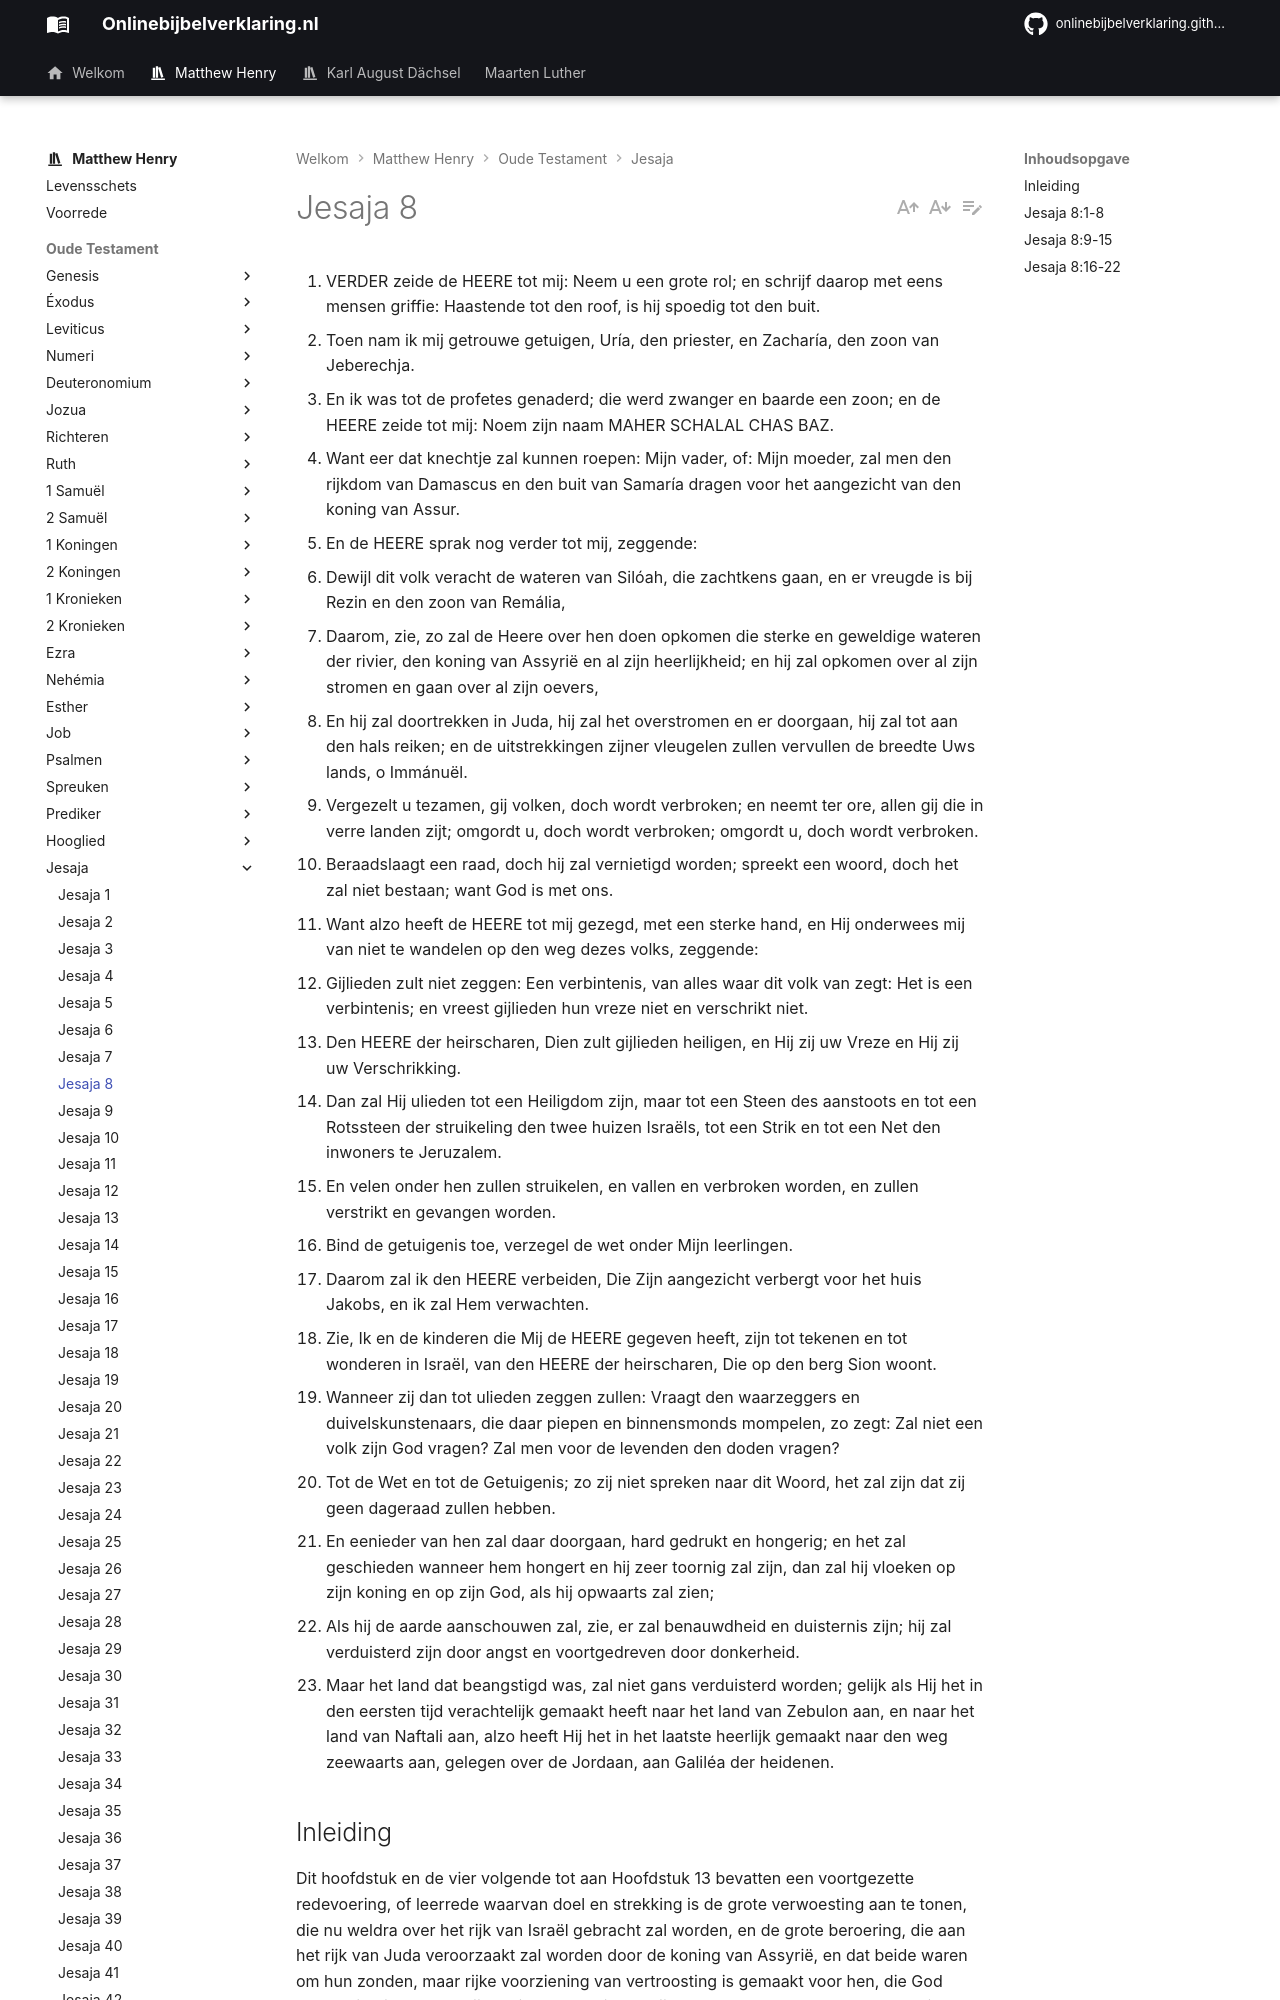

repository: onlinebijbelverklaring/onlinebijbelverklaring.github.io · page: matthewhenry/Jesaja/Jesaja8/index.html · generator: mkdocs

1. VERDER zeide de HEERE tot mij: Neem u een grote rol; en schrijf daarop met eens mensen griffie: Haastende tot den roof, is hij spoedig tot den buit.
2. Toen nam ik mij getrouwe getuigen, Uría, den priester, en Zacharía, den zoon van Jeberechja.
3. En ik was tot de profetes genaderd; die werd zwanger en baarde een zoon; en de HEERE zeide tot mij: Noem zijn naam MAHER SCHALAL CHAS BAZ.
4. Want eer dat knechtje zal kunnen roepen: Mijn vader, of: Mijn moeder, zal men den rijkdom van Damascus en den buit van Samaría dragen voor het aangezicht van den koning van Assur.
5. En de HEERE sprak nog verder tot mij, zeggende:
6. Dewijl dit volk veracht de wateren van Silóah, die zachtkens gaan, en er vreugde is bij Rezin en den zoon van Remália,
7. Daarom, zie, zo zal de Heere over hen doen opkomen die sterke en geweldige wateren der rivier, den koning van Assyrië en al zijn heerlijkheid; en hij zal opkomen over al zijn stromen en gaan over al zijn oevers,
8. En hij zal doortrekken in Juda, hij zal het overstromen en er doorgaan, hij zal tot aan den hals reiken; en de uitstrekkingen zijner vleugelen zullen vervullen de breedte Uws lands, o Immánuël.
9. Vergezelt u tezamen, gij volken, doch wordt verbroken; en neemt ter ore, allen gij die in verre landen zijt; omgordt u, doch wordt verbroken; omgordt u, doch wordt verbroken.
10. Beraadslaagt een raad, doch hij zal vernietigd worden; spreekt een woord, doch het zal niet bestaan; want God is met ons.
11. Want alzo heeft de HEERE tot mij gezegd, met een sterke hand, en Hij onderwees mij van niet te wandelen op den weg dezes volks, zeggende:
12. Gijlieden zult niet zeggen: Een verbintenis, van alles waar dit volk van zegt: Het is een verbintenis; en vreest gijlieden hun vreze niet en verschrikt niet.
13. Den HEERE der heirscharen, Dien zult gijlieden heiligen, en Hij zij uw Vreze en Hij zij uw Verschrikking.
14. Dan zal Hij ulieden tot een Heiligdom zijn, maar tot een Steen des aanstoots en tot een Rotssteen der struikeling den twee huizen Israëls, tot een Strik en tot een Net den inwoners te Jeruzalem.
15. En velen onder hen zullen struikelen, en vallen en verbroken worden, en zullen verstrikt en gevangen worden.
16. Bind de getuigenis toe, verzegel de wet onder Mijn leerlingen.
17. Daarom zal ik den HEERE verbeiden, Die Zijn aangezicht verbergt voor het huis Jakobs, en ik zal Hem verwachten.
18. Zie, Ik en de kinderen die Mij de HEERE gegeven heeft, zijn tot tekenen en tot wonderen in Israël, van den HEERE der heirscharen, Die op den berg Sion woont.
19. Wanneer zij dan tot ulieden zeggen zullen: Vraagt den waarzeggers en duivelskunstenaars, die daar piepen en binnensmonds mompelen, zo zegt: Zal niet een volk zijn God vragen? Zal men voor de levenden den doden vragen?
20. Tot de Wet en tot de Getuigenis; zo zij niet spreken naar dit Woord, het zal zijn dat zij geen dageraad zullen hebben.
21. En eenieder van hen zal daar doorgaan, hard gedrukt en hongerig; en het zal geschieden wanneer hem hongert en hij zeer toornig zal zijn, dan zal hij vloeken op zijn koning en op zijn God, als hij opwaarts zal zien;
22. Als hij de aarde aanschouwen zal, zie, er zal benauwdheid en duisternis zijn; hij zal verduisterd zijn door angst en voortgedreven door donkerheid.
23. Maar het land dat beangstigd was, zal niet gans verduisterd worden; gelijk als Hij het in den eersten tijd verachtelijk gemaakt heeft naar het land van Zebulon aan, en naar het land van Naftali aan, alzo heeft Hij het in het laatste heerlijk gemaakt naar den weg zeewaarts aan, gelegen over de Jordaan, aan Galiléa der heidenen.

## Inleiding

Dit hoofdstuk en de vier volgende tot aan Hoofdstuk 13 bevatten een voortgezette redevoering, of leerrede waarvan doel en strekking is de grote verwoesting aan te tonen, die nu weldra over het rijk van Israël gebracht zal worden, en de grote beroering, die aan het rijk van Juda veroorzaakt zal worden door de koning van Assyrië, en dat beide waren om hun zonden, maar rijke voorziening van vertroosting is gemaakt voor hen, die God vrezen, in die donkere tijden, inzonderheid verwijzende naar de dagen van de Messias. In dit hoofdstuk hebben wij:

I. Een profetie van de verwoesting van de verbonden koninkrijken van Israël en Syrië door de koning van Assyrië, vers 1-4.  
II. Van de verwoestingen die door die trotse zegevierende vorst aangericht zullen worden in het land van Israël en van Juda, vers 5-8.  
III. Grote bemoedigingen, gegeven aan het volk van God temidden van deze verwoestingen. Hun wordt verzekerd:   
1\. Dat de vijanden tegen hen hun doel niet zullen bereiken vers 9, 10.  
2\. Dat zo zij hun vreze Gods bewaren en de vrees voor de mens onderdrukken en ten onder houden, zij zullen bevinden dat God hun een toevlucht is, vers 11-14 en terwijl anderen struikelden en in wanhoop vervielen, zij in staat zullen zijn om op God te wachten en zich bewaard zullen zien voor betere tijden, vers 15-18.   
Eindelijk. Hij geeft allen een noodzakelijke waarschuwing om zich te wachten van waarzeggers en duivelskunstenaars te raadplegen, want daardoor zouden zij zich in wanhoop storten, maar zich dicht te houden aan het woord van God, vers 19-22. En deze raadgevingen en vertroostingen zullen ons ook nu nog in tijden van benauwdheid van nut zijn.
